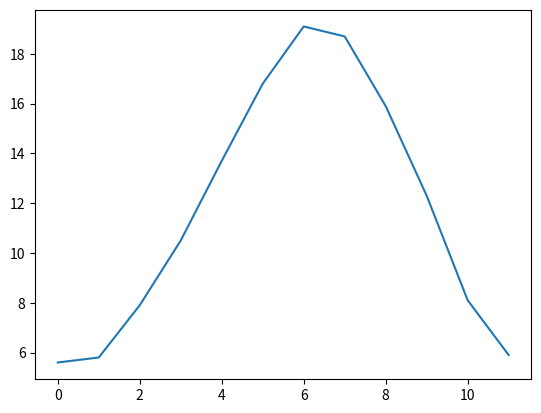

This chart was generated by the following Python code:
import numpy as np
import matplotlib.pyplot as plt
T = np.array([5.6,5.8,7.9,10.5,13.7,16.8,19.1,18.7,15.9,12.3,8.1,5.9],dtype=float)
plt.plot(T)
plt.show()
